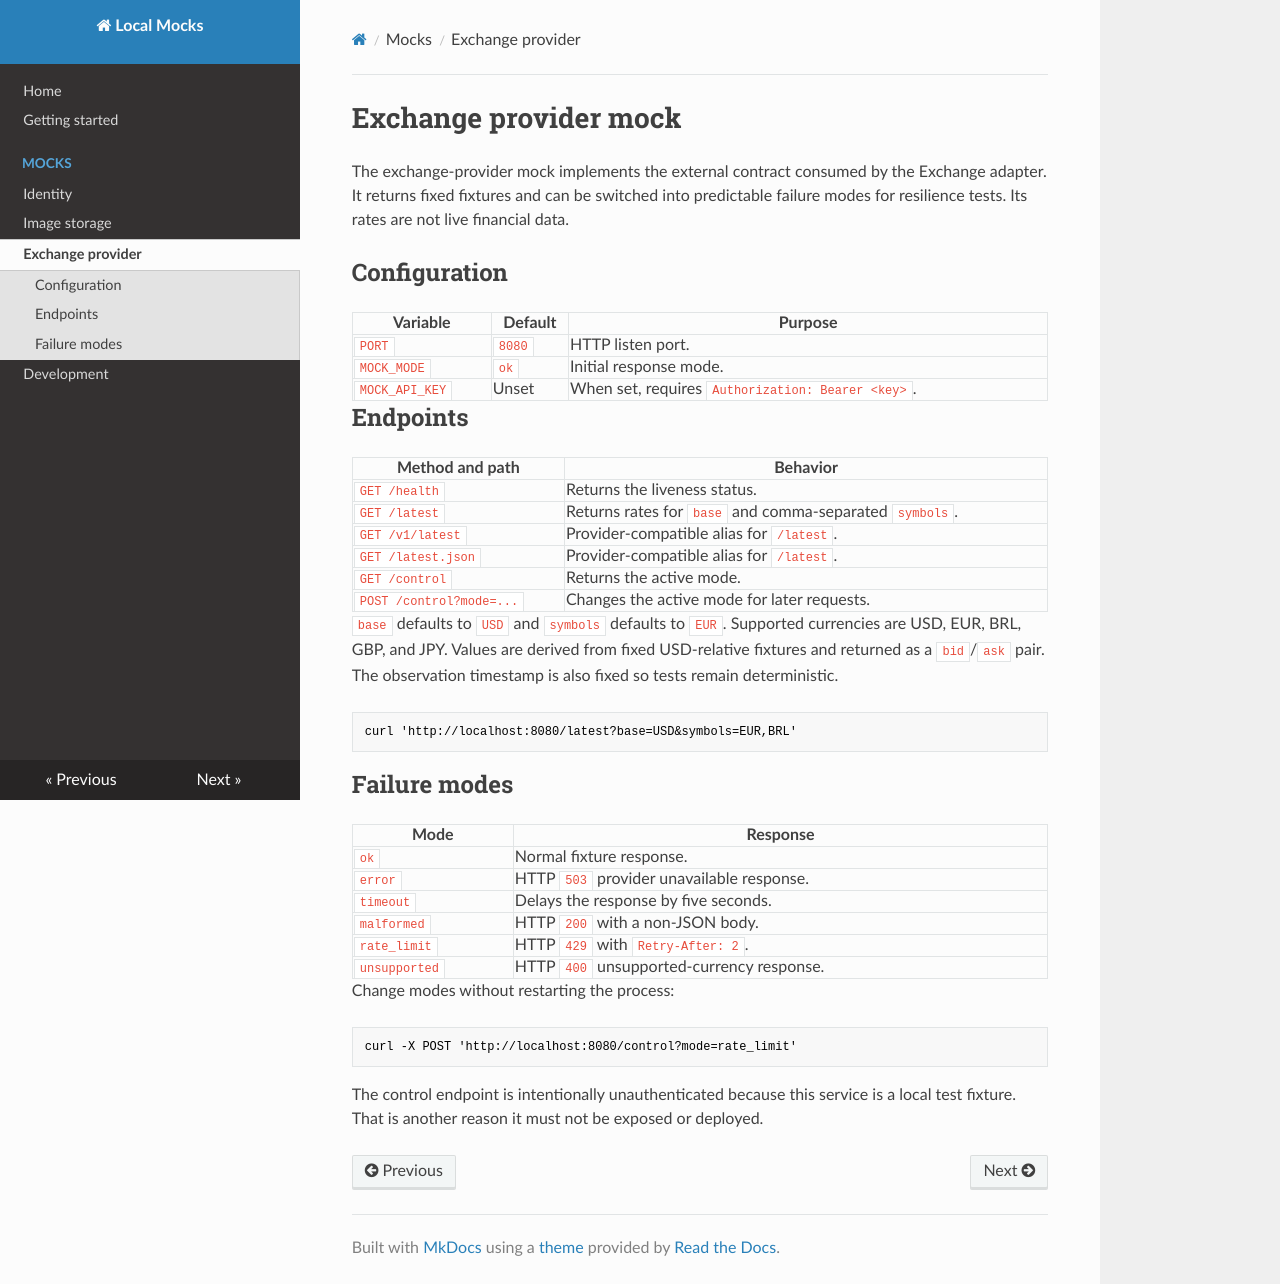

repository: Microsserv52/mocks · page: mocks/exchange-provider/index.html · generator: mkdocs

# Exchange provider mock

The exchange-provider mock implements the external contract consumed by the
Exchange adapter. It returns fixed fixtures and can be switched into predictable
failure modes for resilience tests. Its rates are not live financial data.

## Configuration

| Variable | Default | Purpose |
| --- | --- | --- |
| `PORT` | `8080` | HTTP listen port. |
| `MOCK_MODE` | `ok` | Initial response mode. |
| `MOCK_API_KEY` | Unset | When set, requires `Authorization: Bearer <key>`. |

## Endpoints

| Method and path | Behavior |
| --- | --- |
| `GET /health` | Returns the liveness status. |
| `GET /latest` | Returns rates for `base` and comma-separated `symbols`. |
| `GET /v1/latest` | Provider-compatible alias for `/latest`. |
| `GET /latest.json` | Provider-compatible alias for `/latest`. |
| `GET /control` | Returns the active mode. |
| `POST /control?mode=...` | Changes the active mode for later requests. |

`base` defaults to `USD` and `symbols` defaults to `EUR`. Supported currencies
are USD, EUR, BRL, GBP, and JPY. Values are derived from fixed USD-relative
fixtures and returned as a `bid`/`ask` pair. The observation timestamp is also
fixed so tests remain deterministic.

```bash
curl 'http://localhost:8080/latest?base=USD&symbols=EUR,BRL'
```

## Failure modes

| Mode | Response |
| --- | --- |
| `ok` | Normal fixture response. |
| `error` | HTTP `503` provider unavailable response. |
| `timeout` | Delays the response by five seconds. |
| `malformed` | HTTP `200` with a non-JSON body. |
| `rate_limit` | HTTP `429` with `Retry-After: 2`. |
| `unsupported` | HTTP `400` unsupported-currency response. |

Change modes without restarting the process:

```bash
curl -X POST 'http://localhost:8080/control?mode=rate_limit'
```

The control endpoint is intentionally unauthenticated because this service is a
local test fixture. That is another reason it must not be exposed or deployed.
